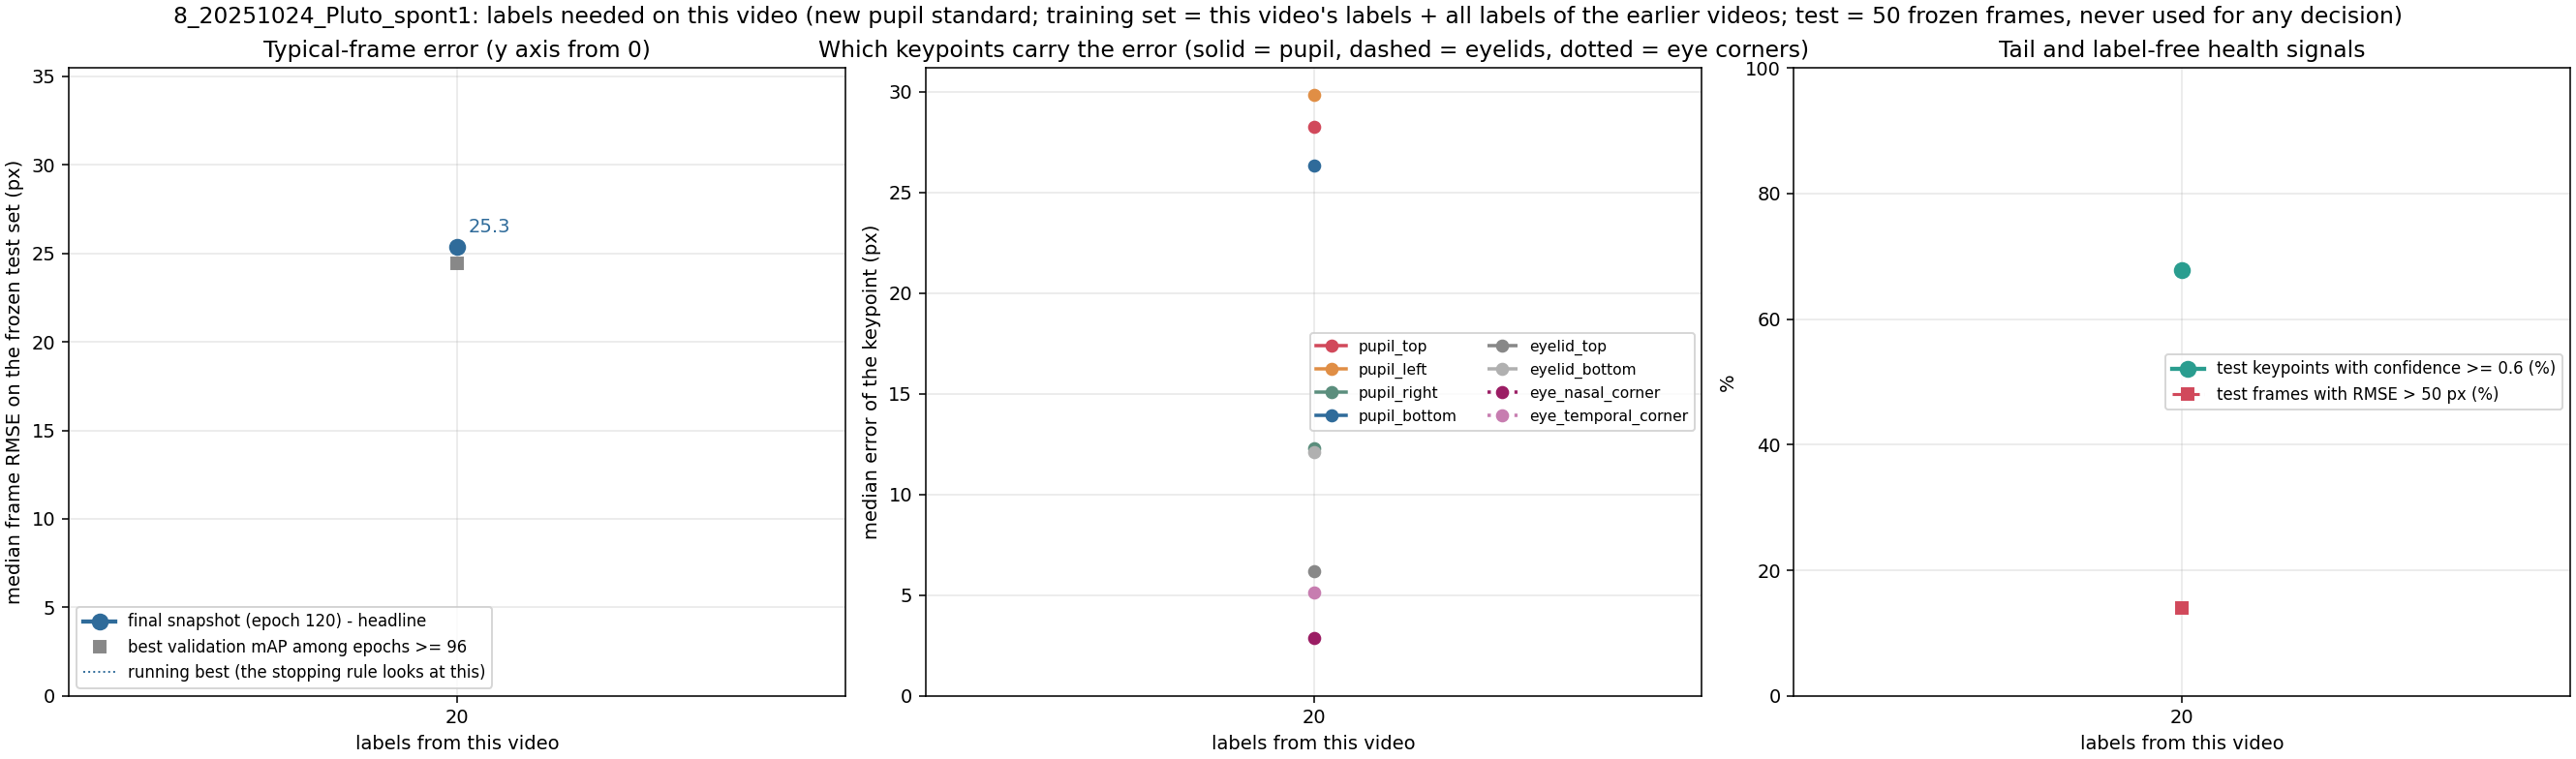

Source data for this figure (header and first rows):
label, unit, seed, training_frames_this_video, median_frame_rmse_px, median_frame_mean_abs_px, overall_rmse_px, p90_frame_rmse_px, frac_frames_rmse_gt_50px, frac_points_conf_ge_0.6, n_test_frames, n_test_points, snapshot_rule, median_pupil_top_px, median_pupil_bottom_px, median_pupil_left_px, median_pupil_right_px, median_eyelid_top_px, median_eyelid_bottom_px, median_eye_nasal_corner_px, median_eye_temporal_corner_px
x020_step01_final, 8_20251024_Pluto_spont1, 42, 20, 25.34, 18.42, 32.12, 50.56, 0.14, 0.678, 50, 397, final snapshot (120), 28.25, 26.33, 29.83, 12.31, 6.21, 12.09, 2.85, 5.11
x020_step01_mAPlate, 8_20251024_Pluto_spont1, 42, 20, 24.44, 18.0, 38.25, 51.27, 0.14, 0.695, 50, 397, best validation mAP among epochs >= 96 (…, 27.25, 26.89, 22.91, 12.76, 5.84, 11.6, 3.0, 5.44
